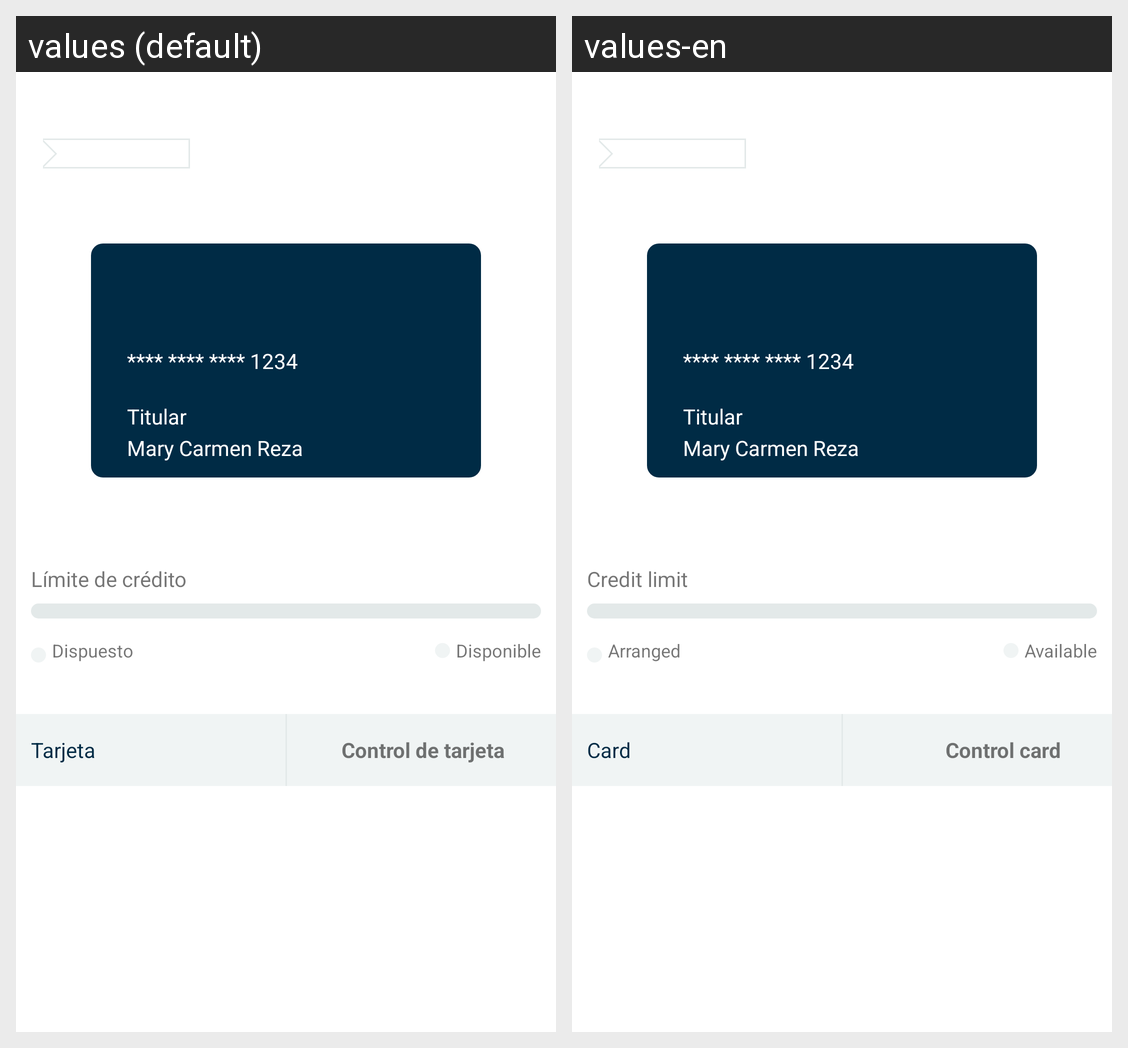

Locale-by-locale string values for the Android screen shown in this grid:
Android screen res/layout/custom_card_layout.xml rendered under 2 locales, left to right: values (default), values-en. Device: Nexus 5 (rendered at 1080×1920; each locale shown at half size, 540×960, under a caption strip naming it); theme Theme.MaterialComponents.DayNight.NoActionBar.
Strings drawn on this screen, with the default value and each locale's value (text and hints the layout hard-codes, and strings that could not be matched under every locale, appear in the picture but are not listed):

customCard
  values: Tarjeta
  values-en: Card

limit_credit
  values: Límite de crédito
  values-en: Credit limit

credit_debt
  values: Dispuesto
  values-en: Arranged

credit_enable
  values: Disponible
  values-en: Available

card
  values: Tarjeta
  values-en: Card

control_card
  values: Control de tarjeta
  values-en: Control card
